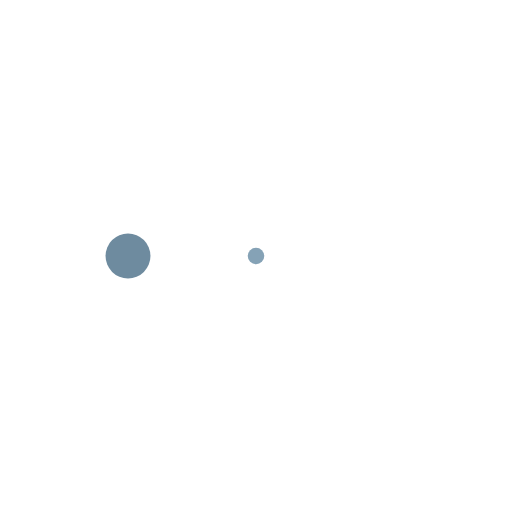
t = 0.00 s
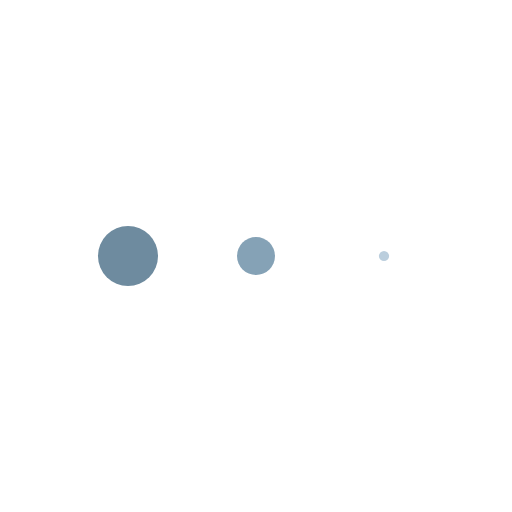
t = 0.13 s
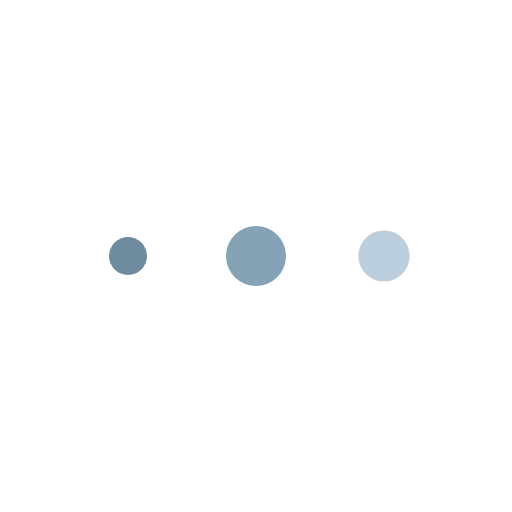
t = 0.38 s
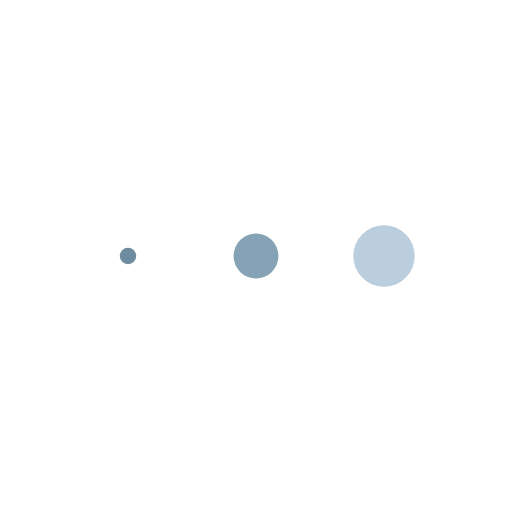
t = 0.50 s
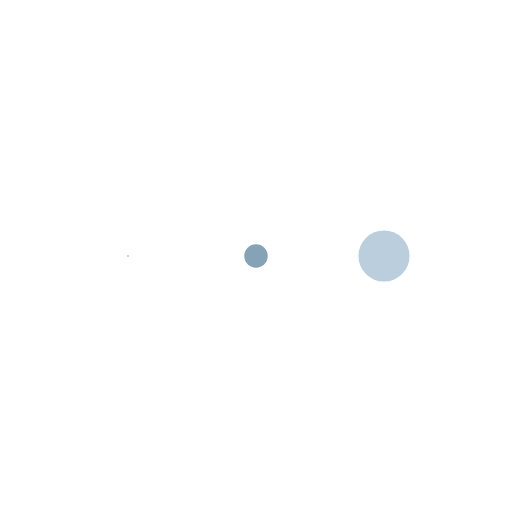
t = 0.63 s
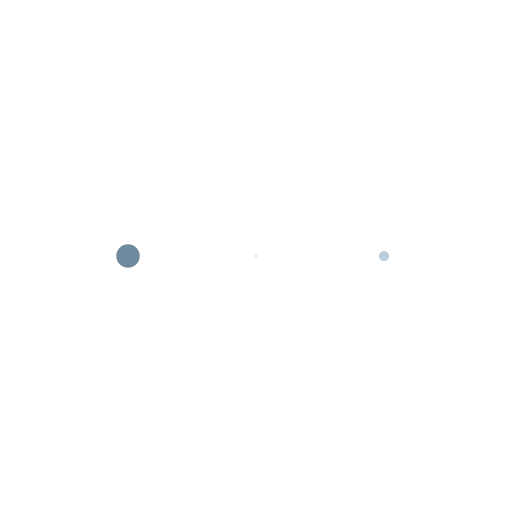
t = 0.88 s

The animated SVG that drew these frames (rendered in a browser with its animation timeline set to each time). Animation: 3 SMIL elements (animateTransform=3); one cycle of 1.00 s, repeats indefinitely.

<svg class="lds-message" width="200px"  height="200px"  xmlns="http://www.w3.org/2000/svg" xmlns:xlink="http://www.w3.org/1999/xlink" viewBox="0 0 100 100" preserveAspectRatio="xMidYMid" style="background: none;"><g transform="translate(25 50)">
<circle cx="0" cy="0" r="6" fill="#6e8b9f" transform="scale(0.731132 0.731132)">
  <animateTransform attributeName="transform" type="scale" begin="-0.3333333333333333s" calcMode="spline" keySplines="0.3 0 0.7 1;0.3 0 0.7 1" values="0;1;0" keyTimes="0;0.5;1" dur="1s" repeatCount="indefinite"></animateTransform>
</circle>
</g><g transform="translate(50 50)">
<circle cx="0" cy="0" r="6" fill="#85a2b6" transform="scale(1 1)">
  <animateTransform attributeName="transform" type="scale" begin="-0.16666666666666666s" calcMode="spline" keySplines="0.3 0 0.7 1;0.3 0 0.7 1" values="0;1;0" keyTimes="0;0.5;1" dur="1s" repeatCount="indefinite"></animateTransform>
</circle>
</g><g transform="translate(75 50)">
<circle cx="0" cy="0" r="6" fill="#bbcedd" transform="scale(0.731132 0.731132)">
  <animateTransform attributeName="transform" type="scale" begin="0s" calcMode="spline" keySplines="0.3 0 0.7 1;0.3 0 0.7 1" values="0;1;0" keyTimes="0;0.5;1" dur="1s" repeatCount="indefinite"></animateTransform>
</circle>
</g></svg>
